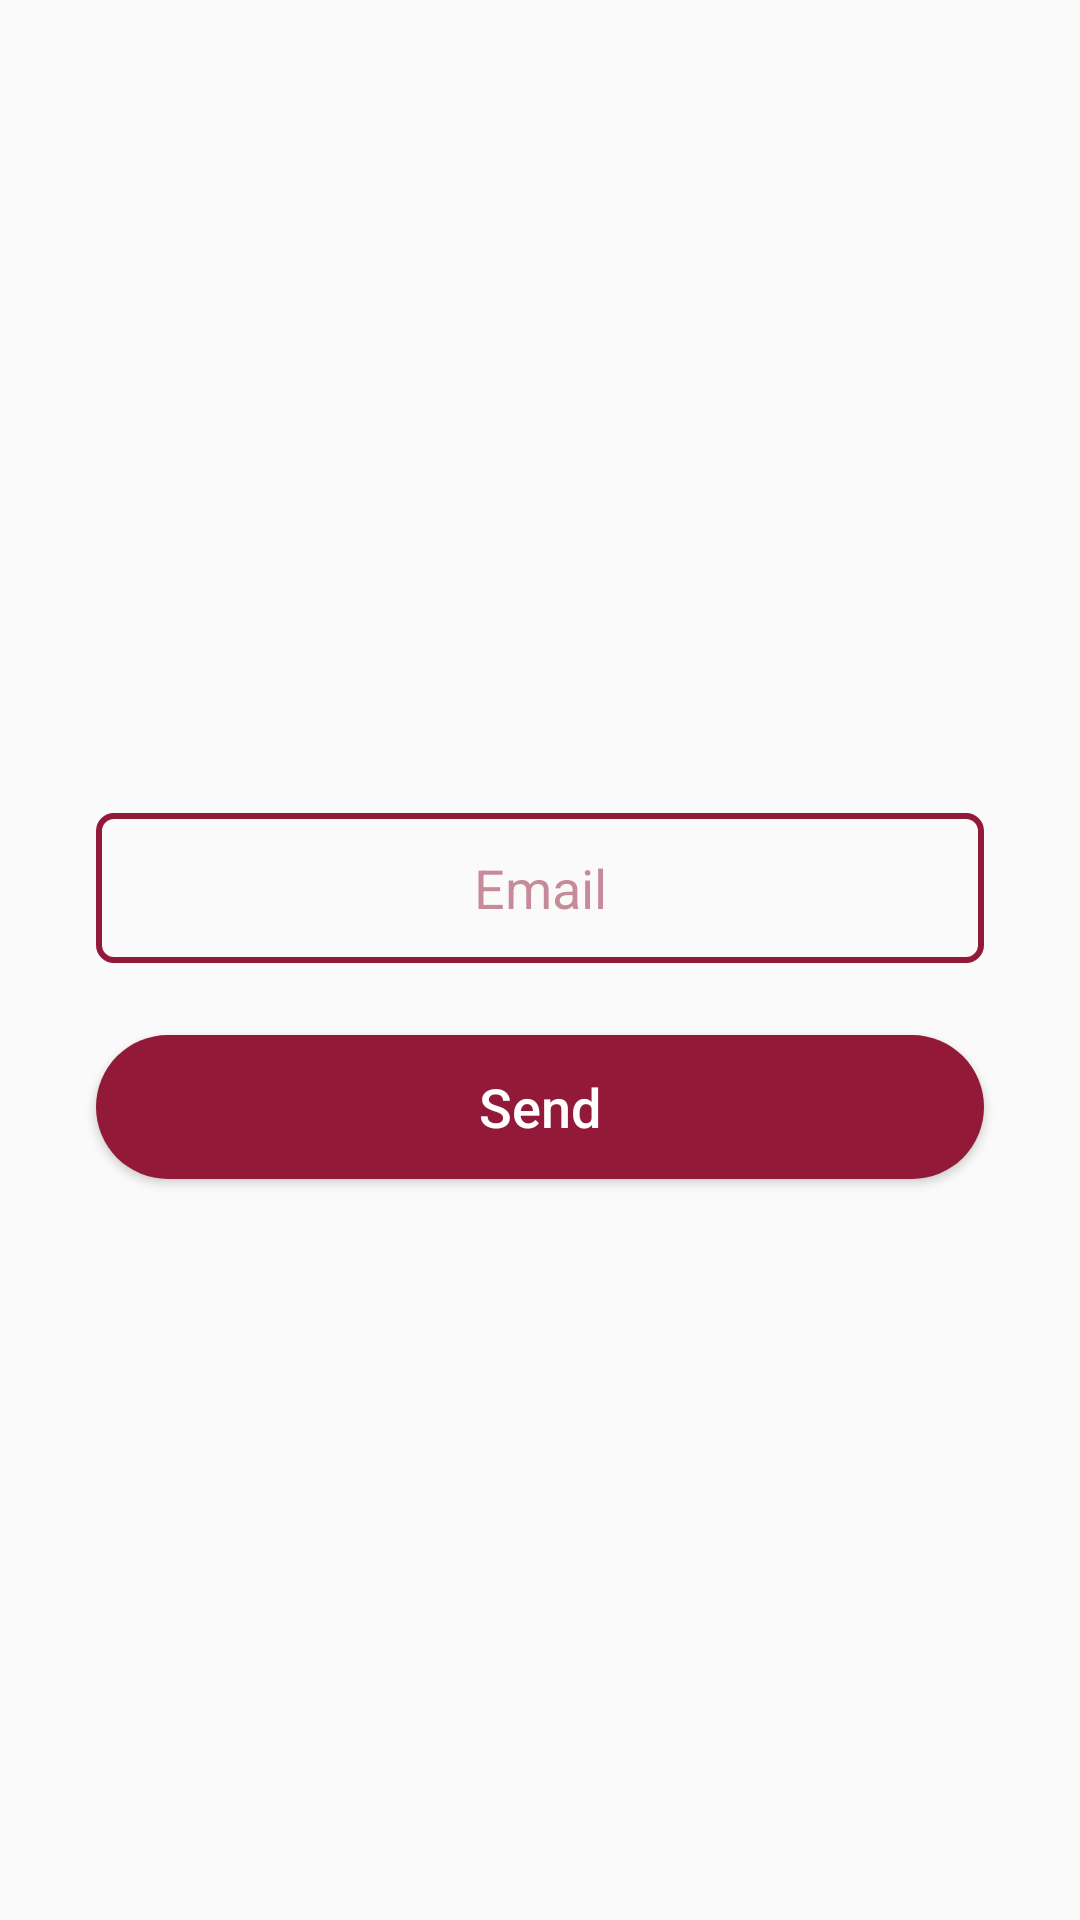

Write the Android layout XML for this screen, with the resource values it uses.
<!-- AndroidManifest.xml: application theme CustomTheme -->
<!-- res/layout/activity_forget_password.xml -->
<?xml version="1.0" encoding="utf-8"?>
<android.support.constraint.ConstraintLayout xmlns:android="http://schemas.android.com/apk/res/android"
    xmlns:app="http://schemas.android.com/apk/res-auto"
    xmlns:tools="http://schemas.android.com/tools"
    android:layout_width="match_parent"
    android:layout_height="match_parent"
    tools:context=".ForgetPasswordActivity">

    <ImageView
        android:id="@+id/iv_back"
        android:layout_width="wrap_content"
        android:layout_height="wrap_content"
        android:layout_marginStart="16dp"
        android:layout_marginTop="16dp"
        app:layout_constraintStart_toStartOf="parent"
        app:layout_constraintTop_toTopOf="parent"
        app:srcCompat="@drawable/ic_back"
        tools:ignore="VectorDrawableCompat"
        android:clickable="true"
        android:focusable="true"
        android:onClick="back"/>

    <EditText
        android:id="@+id/et_email"
        android:layout_width="0dp"
        android:layout_height="wrap_content"
        android:layout_marginStart="32dp"
        android:layout_marginTop="8dp"
        android:layout_marginEnd="32dp"
        android:background="@drawable/edit_text"
        android:ems="10"
        android:hint="@string/email"
        android:inputType="textEmailAddress"
        android:textAlignment="center"
        android:gravity="center"
        android:textColorHint="@color/colorTextPrimary"
        app:layout_constraintBottom_toTopOf="@+id/btn_send"
        app:layout_constraintEnd_toEndOf="parent"
        app:layout_constraintHorizontal_bias="0.5"
        app:layout_constraintStart_toStartOf="parent"
        app:layout_constraintTop_toBottomOf="@+id/iv_back"
        app:layout_constraintVertical_chainStyle="packed" />

    <Button
        android:id="@+id/btn_send"
        android:layout_width="0dp"
        android:layout_height="wrap_content"
        android:layout_marginTop="24dp"
        android:background="@drawable/button"
        android:text="@string/send"
        android:textAllCaps="false"
        android:textColor="#fff"
        android:textSize="18sp"
        android:onClick="send"
        app:layout_constraintBottom_toBottomOf="parent"
        app:layout_constraintEnd_toEndOf="@+id/et_email"
        app:layout_constraintHorizontal_bias="0.5"
        app:layout_constraintStart_toStartOf="@+id/et_email"
        app:layout_constraintTop_toBottomOf="@+id/et_email" />

</android.support.constraint.ConstraintLayout>
<!-- resources referenced by this layout -->
<resources>
  <color name="colorTextPrimary">#80931939</color>
  <!-- drawable button (drawable) -->
  <?xml version="1.0" encoding="utf-8"?>
  <shape xmlns:android="http://schemas.android.com/apk/res/android" android:shape="rectangle">
      <solid
          android:color="@color/colorPrimary" />
      <corners
          android:radius="30dp" />
  </shape>
  <!-- drawable edit_text (drawable) -->
  <?xml version="1.0" encoding="utf-8"?>
  <shape xmlns:android="http://schemas.android.com/apk/res/android" android:shape="rectangle">
      <stroke
          android:width="2dp"
          android:color="@color/colorPrimary" />
      <corners
          android:radius="5dp" />
      <size
          android:height="50dp" />
  </shape>
  <!-- drawable ic_back (drawable) -->
  <vector
      android:autoMirrored="false"
      android:height="48dp"
      android:width="48dp"
      android:viewportHeight="24.0"
      android:viewportWidth="24.0"
      xmlns:android="http://schemas.android.com/apk/res/android">
      <path
          android:fillColor="@color/colorPrimary"
          android:pathData="M15.41,16.09l-4.58,-4.59 4.58,-4.59L14,5.5l-6,6 6,6z"/>
  </vector>
  <string name="email">Email</string>
  <string name="send">Send</string>
  <style name="CustomTheme" parent="Theme.AppCompat.Light.NoActionBar">
          
          <item name="colorPrimary">@color/colorPrimary</item>
          <item name="colorPrimaryDark">@color/colorPrimaryDark</item>
          <item name="colorAccent">@color/colorAccent</item>
      </style>
  <color name="colorPrimary">#931939</color>
  <color name="colorPrimaryDark">#931939</color>
  <color name="colorAccent">#000000</color>
</resources>
